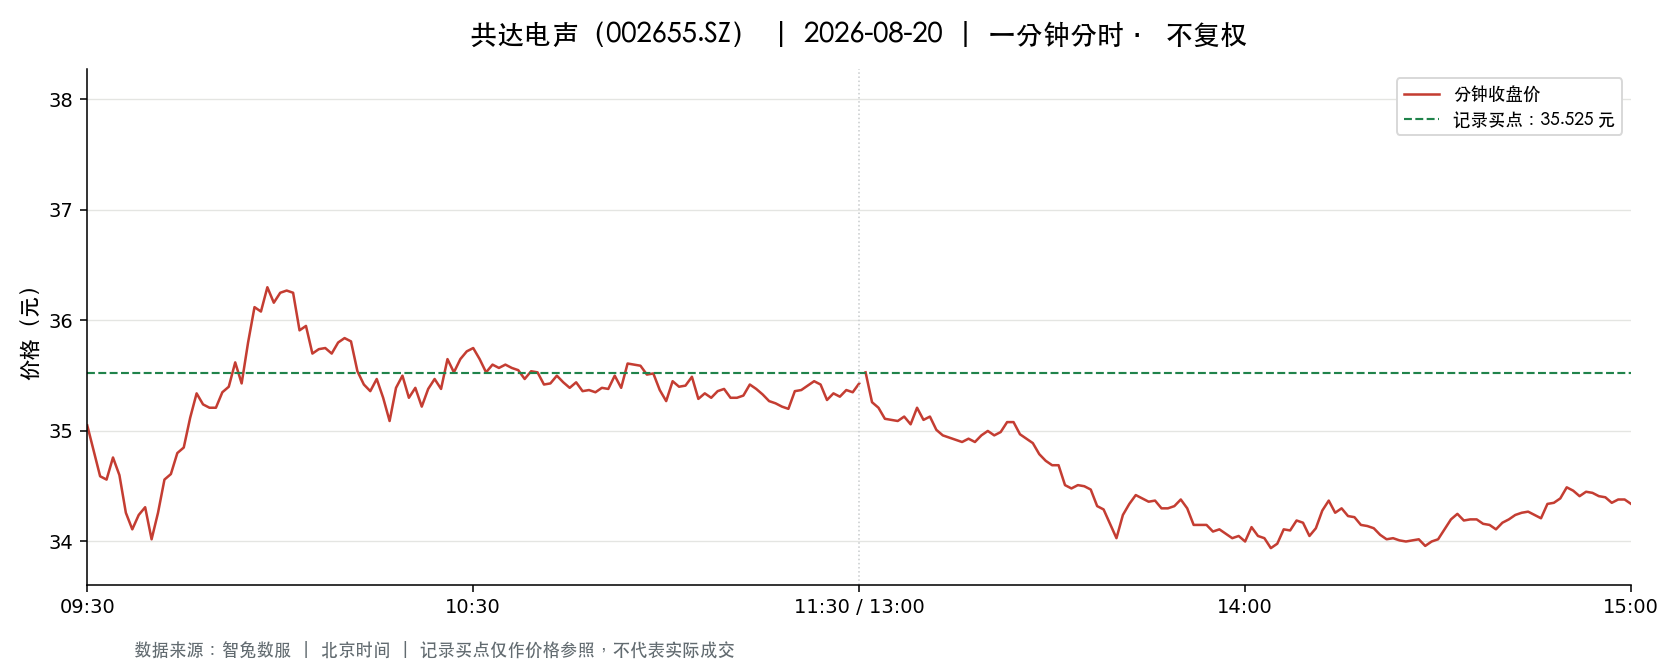

Values plotted in this chart, from the file beside it:
t, o, h, l, c, v, a, pc, sf
2026-08-20 09:30:00, 35.05, 35.05, 35.05, 35.05, 2072, 7262360, 34.39, 0.0
2026-08-20 09:31:00, 35.1, 35.35, 34.6, 34.82, 17717, 62026304, 35.05, 0.0
2026-08-20 09:32:00, 34.79, 34.86, 34.31, 34.59, 13108, 45325683, 34.82, 0.0
2026-08-20 09:33:00, 34.68, 34.68, 34.37, 34.56, 5583, 19287152, 34.59, 0.0
2026-08-20 09:34:00, 34.54, 34.86, 34.51, 34.76, 3700, 12830587, 34.56, 0.0
2026-08-20 09:35:00, 34.82, 34.89, 34.6, 34.6, 4263, 14805976, 34.76, 0.0
2026-08-20 09:36:00, 34.59, 34.65, 34.22, 34.26, 5800, 20007022, 34.6, 0.0
2026-08-20 09:37:00, 34.26, 34.47, 34.11, 34.11, 3985, 13665426, 34.26, 0.0
2026-08-20 09:38:00, 34.02, 34.25, 33.98, 34.24, 5590, 19029541, 34.11, 0.0
2026-08-20 09:39:00, 34.24, 34.36, 34.24, 34.31, 2395, 8222036, 34.24, 0.0
2026-08-20 09:40:00, 34.32, 34.32, 34.0, 34.02, 2688, 9184958, 34.31, 0.0
2026-08-20 09:41:00, 34.06, 34.34, 34.06, 34.26, 3959, 13558255, 34.02, 0.0
2026-08-20 09:42:00, 34.29, 34.69, 34.29, 34.56, 4548, 15729291, 34.26, 0.0
2026-08-20 09:43:00, 34.56, 34.7, 34.56, 34.61, 4668, 16171829, 34.56, 0.0
2026-08-20 09:44:00, 34.61, 34.83, 34.6, 34.8, 3813, 13235730, 34.61, 0.0
2026-08-20 09:45:00, 34.72, 34.85, 34.71, 34.85, 3592, 12489496, 34.8, 0.0
2026-08-20 09:46:00, 34.85, 35.14, 34.85, 35.12, 3707, 12984534, 34.85, 0.0
2026-08-20 09:47:00, 35.11, 35.39, 35.1, 35.34, 6672, 23496529, 35.12, 0.0
2026-08-20 09:48:00, 35.33, 35.33, 35.1, 35.24, 4231, 14908115, 35.34, 0.0
2026-08-20 09:49:00, 35.2, 35.31, 35.09, 35.21, 3893, 13709287, 35.24, 0.0
2026-08-20 09:50:00, 35.21, 35.23, 35.1, 35.21, 1751, 6155016, 35.21, 0.0
2026-08-20 09:51:00, 35.23, 35.35, 35.22, 35.35, 3060, 10801181, 35.21, 0.0
2026-08-20 09:52:00, 35.35, 35.42, 35.23, 35.4, 4367, 15443115, 35.35, 0.0
2026-08-20 09:53:00, 35.4, 35.68, 35.4, 35.62, 4011, 14244560, 35.4, 0.0
2026-08-20 09:54:00, 35.62, 35.64, 35.36, 35.43, 4006, 14246106, 35.62, 0.0
2026-08-20 09:55:00, 35.4, 35.8, 35.4, 35.8, 3693, 13170647, 35.43, 0.0
2026-08-20 09:56:00, 35.83, 36.18, 35.83, 36.12, 5538, 19880309, 35.8, 0.0
2026-08-20 09:57:00, 36.17, 36.18, 35.93, 36.08, 8050, 29028522, 36.12, 0.0
2026-08-20 09:58:00, 36.1, 36.49, 36.1, 36.3, 4376, 15872060, 36.08, 0.0
2026-08-20 09:59:00, 36.17, 36.23, 36.1, 36.16, 2237, 8092447, 36.3, 0.0
2026-08-20 10:00:00, 36.16, 36.29, 36.16, 36.25, 2221, 8049384, 36.16, 0.0
2026-08-20 10:01:00, 36.2, 36.3, 36.13, 36.27, 3327, 12060650, 36.25, 0.0
2026-08-20 10:02:00, 36.27, 36.37, 36.25, 36.25, 2677, 9720741, 36.27, 0.0
2026-08-20 10:03:00, 36.25, 36.25, 35.88, 35.91, 3635, 13084200, 36.25, 0.0
2026-08-20 10:04:00, 35.98, 36.13, 35.95, 35.95, 4013, 14452330, 35.91, 0.0
2026-08-20 10:05:00, 35.92, 35.94, 35.7, 35.7, 2255, 8068726, 35.95, 0.0
2026-08-20 10:06:00, 35.72, 35.85, 35.71, 35.74, 2551, 9131139, 35.7, 0.0
2026-08-20 10:07:00, 35.79, 35.8, 35.72, 35.75, 1848, 6609688, 35.74, 0.0
2026-08-20 10:08:00, 35.7, 35.72, 35.58, 35.7, 1887, 6725914, 35.75, 0.0
2026-08-20 10:09:00, 35.66, 35.83, 35.66, 35.8, 1950, 6976885, 35.7, 0.0
2026-08-20 10:10:00, 35.8, 35.85, 35.76, 35.84, 1059, 3794037, 35.8, 0.0
2026-08-20 10:11:00, 35.84, 35.84, 35.76, 35.81, 477.0, 1707374, 35.84, 0.0
2026-08-20 10:12:00, 35.81, 35.81, 35.54, 35.54, 1255, 4478083, 35.81, 0.0
2026-08-20 10:13:00, 35.52, 35.52, 35.42, 35.42, 2178, 7719307, 35.54, 0.0
2026-08-20 10:14:00, 35.43, 35.45, 35.35, 35.36, 1165, 4125959, 35.42, 0.0
2026-08-20 10:15:00, 35.36, 35.58, 35.36, 35.47, 1447, 5133199, 35.36, 0.0
2026-08-20 10:16:00, 35.47, 35.47, 35.25, 35.3, 2152, 7600024, 35.47, 0.0
2026-08-20 10:17:00, 35.23, 35.23, 34.96, 35.09, 4625, 16230055, 35.3, 0.0
2026-08-20 10:18:00, 35.12, 35.39, 35.12, 35.39, 1866, 6592848, 35.09, 0.0
2026-08-20 10:19:00, 35.4, 35.7, 35.4, 35.5, 2192, 7786564, 35.39, 0.0
2026-08-20 10:20:00, 35.49, 35.58, 35.3, 35.3, 2107, 7477269, 35.5, 0.0
2026-08-20 10:21:00, 35.32, 35.41, 35.28, 35.39, 1213, 4289301, 35.3, 0.0
2026-08-20 10:22:00, 35.39, 35.39, 35.19, 35.22, 1577, 5559777, 35.39, 0.0
2026-08-20 10:23:00, 35.22, 35.39, 35.22, 35.38, 1168, 4129277, 35.22, 0.0
2026-08-20 10:24:00, 35.38, 35.66, 35.38, 35.47, 3863, 13714408, 35.38, 0.0
2026-08-20 10:25:00, 35.46, 35.47, 35.28, 35.38, 1338, 4731040, 35.47, 0.0
2026-08-20 10:26:00, 35.37, 35.65, 35.37, 35.65, 577.0, 2051603, 35.38, 0.0
2026-08-20 10:27:00, 35.61, 35.64, 35.52, 35.53, 1868, 6648798, 35.65, 0.0
2026-08-20 10:28:00, 35.53, 35.66, 35.53, 35.65, 1180, 4200886, 35.53, 0.0
2026-08-20 10:29:00, 35.68, 35.73, 35.66, 35.72, 1029, 3674153, 35.65, 0.0
... 181 more rows
